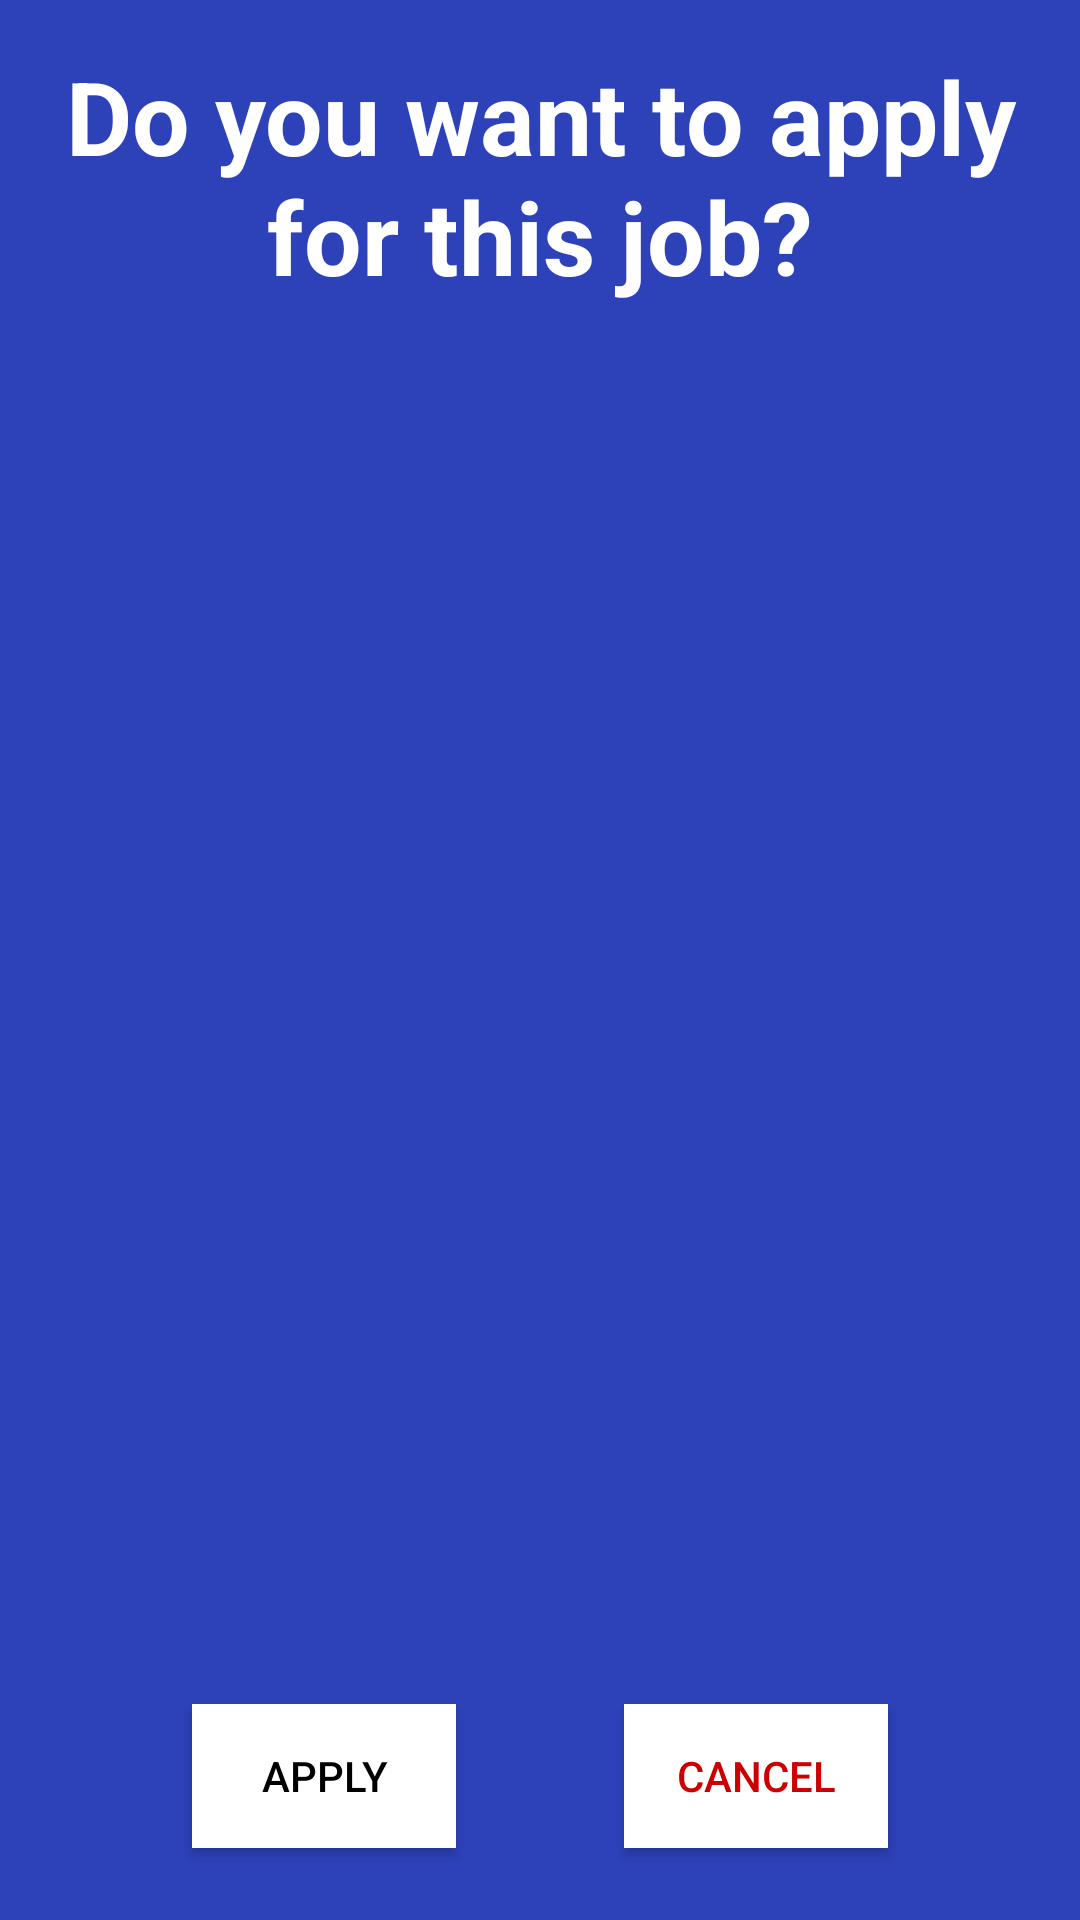

Android layout source for this screen:
<!-- AndroidManifest.xml: application theme Theme.AppCompat.NoActionBar -->
<!-- res/layout/popup.xml -->
<?xml version="1.0" encoding="utf-8"?>
<androidx.constraintlayout.widget.ConstraintLayout xmlns:android="http://schemas.android.com/apk/res/android"
    xmlns:app="http://schemas.android.com/apk/res-auto"
    xmlns:tools="http://schemas.android.com/tools"
    android:layout_width="350dp"
    android:layout_height="200dp"
    android:background="#2D41B9"
    android:orientation="vertical">

    <TextView
        android:id="@+id/textView9"
        android:layout_width="wrap_content"
        android:layout_height="wrap_content"
        android:layout_marginTop="16dp"
        android:text="Do you want to apply for this job?"
        android:textAlignment="center"
        android:textColor="@color/white"
        android:textSize="34sp"
        android:textStyle="bold"
        app:layout_constraintEnd_toEndOf="parent"
        app:layout_constraintStart_toStartOf="parent"
        app:layout_constraintTop_toTopOf="parent" />

    <Button
        android:id="@+id/OKbutton"
        android:layout_width="wrap_content"
        android:layout_height="wrap_content"
        android:layout_marginStart="64dp"
        android:layout_marginBottom="24dp"
        android:background="@color/white"
        android:text="Apply"
        android:textColor="@color/black"
        app:layout_constraintBottom_toBottomOf="parent"
        app:layout_constraintStart_toStartOf="parent" />

    <Button
        android:id="@+id/cancelButton"
        android:layout_width="wrap_content"
        android:layout_height="wrap_content"
        android:layout_marginEnd="64dp"
        android:layout_marginBottom="24dp"
        android:background="@color/white"
        android:text="Cancel"
        android:textColor="@android:color/holo_red_dark"
        app:layout_constraintBottom_toBottomOf="parent"
        app:layout_constraintEnd_toEndOf="parent" />
</androidx.constraintlayout.widget.ConstraintLayout>
<!-- resources referenced by this layout -->
<resources>

  <!-- not gathered from this repository: default colours our renderer supplied (Android Studio template values) -->
  <color name="black">#FF000000</color>
  <color name="white">#FFFFFFFF</color>
</resources>
